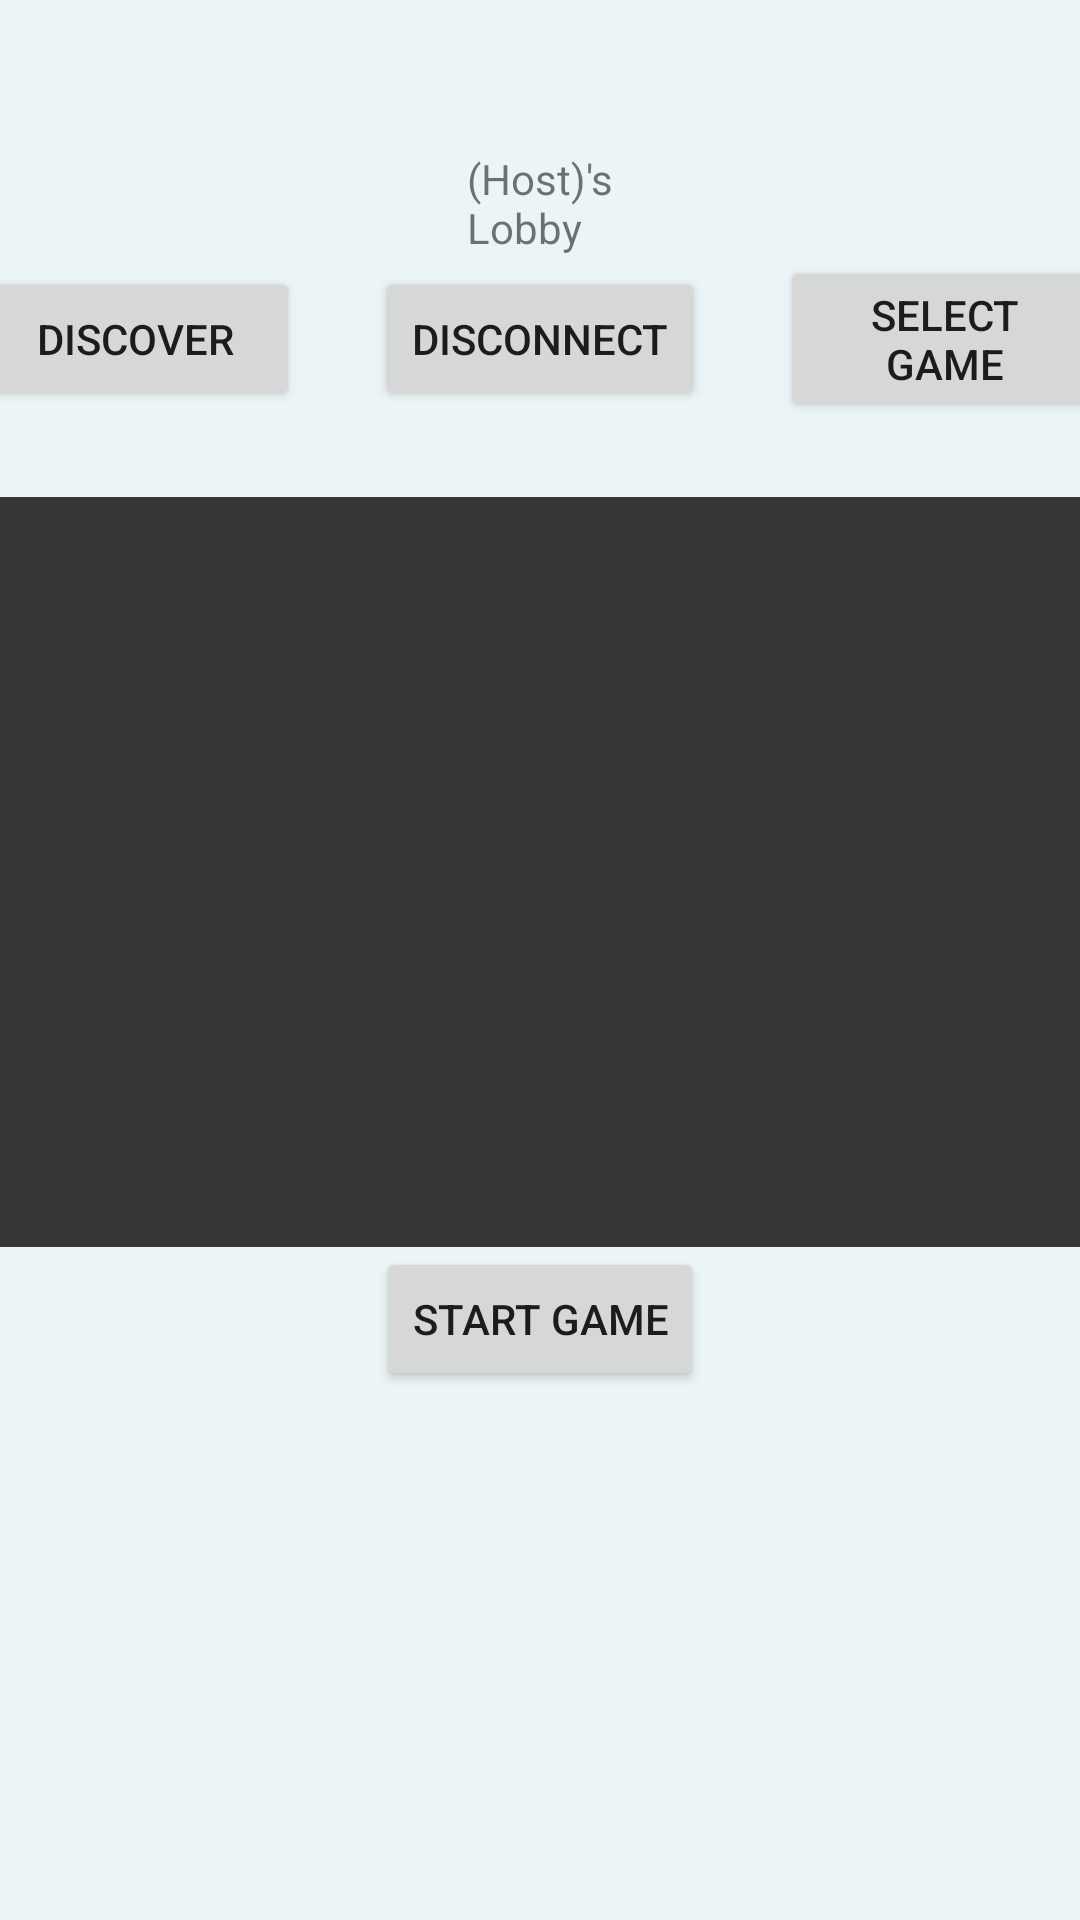

The Android layout XML behind this screen, and the referenced resources:
<!-- AndroidManifest.xml: application theme Theme.Mobilympics -->
<!-- res/layout/activity_lobby.xml -->
<?xml version="1.0" encoding="utf-8"?>
<androidx.constraintlayout.widget.ConstraintLayout xmlns:android="http://schemas.android.com/apk/res/android"
    xmlns:app="http://schemas.android.com/apk/res-auto"
    xmlns:tools="http://schemas.android.com/tools"
    android:id="@+id/main"
    android:layout_width="match_parent"
    android:layout_height="match_parent"
    tools:context=".LobbyActivity">

    <TextView
        android:layout_width="wrap_content"
        android:layout_height="wrap_content"
        android:id="@+id/lobby_owner_text"
        android:text="@string/host_s_lobby"
        app:layout_constraintTop_toTopOf="parent"
        app:layout_constraintStart_toStartOf="parent"
        app:layout_constraintEnd_toEndOf="parent"
        android:layout_marginTop="50sp"/>

    <LinearLayout
        android:layout_width="match_parent"
        android:layout_height="wrap_content"
        android:orientation="horizontal"
        android:id="@+id/lobby_buttons"
        app:layout_constraintTop_toBottomOf="@id/lobby_owner_text"
        app:layout_constraintStart_toStartOf="parent"
        app:layout_constraintEnd_toEndOf="parent"
        android:gravity="center">

        <Button
            android:layout_width="110sp"
            android:layout_height="wrap_content"
            android:id="@+id/discover_button"
            android:text="@string/discover"
            android:layout_marginEnd="25sp"/>

        <Button
            android:layout_width="110sp"
            android:layout_height="wrap_content"
            android:id="@+id/disconnect_button"
            android:text="Disconnect"/>

        <Button
            android:layout_width="110sp"
            android:layout_height="wrap_content"
            android:id="@+id/select_game_button"
            android:text="Select Game"
            android:layout_marginStart="25sp"/>

    </LinearLayout>



    <ListView
        android:layout_width="wrap_content"
        android:layout_height="250sp"
        android:id="@+id/device_list"
        app:layout_constraintTop_toBottomOf="@id/lobby_buttons"
        app:layout_constraintStart_toStartOf="parent"
        app:layout_constraintEnd_toEndOf="parent"
        android:layout_marginTop="25sp"
        android:background="@color/darkGrey"/>

    <Button
        android:layout_width="wrap_content"
        android:layout_height="wrap_content"
        android:id="@+id/start_game_button"
        android:text="Start Game"
        app:layout_constraintTop_toBottomOf="@id/device_list"
        app:layout_constraintStart_toStartOf="parent"
        app:layout_constraintEnd_toEndOf="parent"/>



</androidx.constraintlayout.widget.ConstraintLayout>
<!-- resources referenced by this layout -->
<resources>
  <color name="darkGrey">#363636</color>
  <string name="discover">Discover</string>
  <string name="host_s_lobby">(Host)\'s\nLobby</string>
  <style name="Theme.Mobilympics" parent="Base.Theme.Mobilympics" />
  <style name="Base.Theme.Mobilympics" parent="Theme.AppCompat.Light.NoActionBar">
          <item name="android:colorBackground">@color/blueWhite</item>
      </style>
  <color name="blueWhite">#EBF4F6</color>
</resources>
